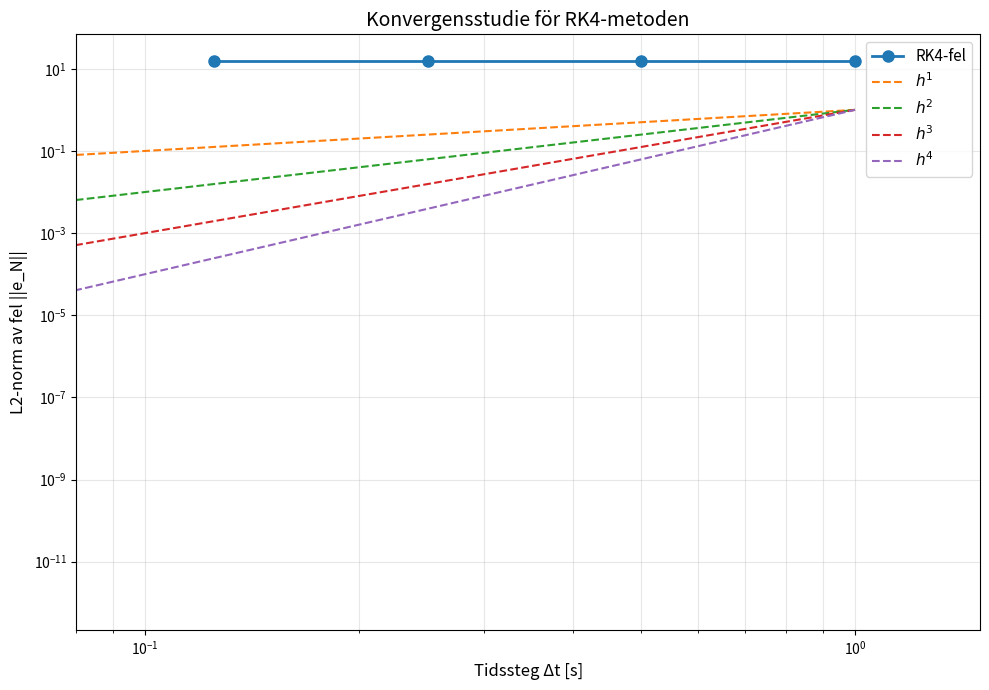

Here is the Python script that generated this plot:
import numpy as np
import matplotlib.pyplot as plt

# ============================================================
# Analytisk lösning för den förenklade modellen
# ============================================================

def analytical_solution(t, vx, vy, k, a, g):
    """Beräknar den analytiska lösningen enligt ekvation (6)."""
    x = (1 / ((k**2 + 1) * k)) * (
        -(k**2 * vx + a + vx) * np.exp(-k * t) 
        - np.cos(t) * a * k**2 
        - a * np.sin(t) 
        + (k**2 + 1) * (a + vx)
    )
    
    y = (1 / k**2) * (
        (-vy * k - g) * np.exp(-k * t) 
        + (-g * t + vy) * k 
        + g
    )
    
    return x, y

# ============================================================
# Förenklade rörelsesekvationer som ett system av första ordningen
# ============================================================

def simplified_model(t, state, k, a, g):
    """
    Definierar systemet av första ordningens ODE:er.
    state = [x, vx, y, vy]
    """
    x, vx, y, vy = state
    
    dxdt = vx
    dvxdt = -k * vx + a * np.sin(t)
    dydt = vy
    dvydt = -k * vy - g
    
    return np.array([dxdt, dvxdt, dydt, dvydt])

# ============================================================
# Runge-Kutta 4 metod
# ============================================================

def runge_kutta_4(f, t0, state0, T, h, *args):
    """
    RK4-metod för system av första ordningens ODE:er.
    f: funktion som definierar systemet
    t0: starttid
    state0: initialtillstånd
    T: sluttid
    h: tidssteg
    *args: extra parametrar till f
    """
    n_steps = int((T - t0) / h)
    t_values = np.zeros(n_steps + 1)
    state_values = np.zeros((n_steps + 1, len(state0)))
    
    t_values[0] = t0
    state_values[0] = state0
    
    t = t0
    state = state0.copy()
    
    for i in range(n_steps):
        k1 = f(t, state, *args)
        k2 = f(t + h/2, state + (h/2) * k1, *args)
        k3 = f(t + h/2, state + (h/2) * k2, *args)
        k4 = f(t + h, state + h * k3, *args)
        
        state = state + (h/6) * (k1 + 2*k2 + 2*k3 + k4)
        t = t + h
        
        t_values[i+1] = t
        state_values[i+1] = state
    
    return t_values, state_values

# ============================================================
# Konvergensstudie
# ============================================================

# Parametrar
v0 = 40  # m/s
theta = 40 * np.pi / 180  # omvandla till radianer
vx0 = v0 * np.cos(theta)
vy0 = v0 * np.sin(theta)
k = 0.001
a = 0.02
g = 9.81
T = 4  # sluttid

# Initialtillstånd: [x, vx, y, vy]
state0 = np.array([0, vx0, 0, vy0])

# Tidssteg för konvergensstudien
time_steps = np.array([1, 0.5, 0.25, 0.125])
errors = []
convergence_orders = []

# Referenslösning (mycket fint tidssteg)
t_ref, state_ref = runge_kutta_4(simplified_model, 0, state0, T, 0.001, k, a, g)

# Hitta index för t = T
idx_ref = -1  # sista indexet

print("Konvergensstudie för RK4")
print("=" * 60)
print(f"{'Δt':>8} {'||e_N||':>15} {'Konvergensordning p':>20}")
print("-" * 60)

for i, dt in enumerate(time_steps):
    # Numerisk lösning
    t_num, state_num = runge_kutta_4(simplified_model, 0, state0, T, dt, k, a, g)
    
    # Analytisk lösning vid t = T
    x_exact, y_exact = analytical_solution(T, vx0, vy0, k, a, g)
    
    # Numerisk lösning vid t = T (sista värdet)
    x_num = state_num[-1, 0]
    y_num = state_num[-1, 2]
    
    # Beräkna L2-normen av felet
    error = np.sqrt((x_exact - x_num)**2 + (y_exact - y_num)**2)
    errors.append(error)
    
    if i > 0:
        # Beräkna konvergensordningen
        p = np.log(errors[i-1] / errors[i]) / np.log(time_steps[i-1] / time_steps[i])
        convergence_orders.append(p)
        print(f"{dt:8.4f} {error:15.6e} {p:20.4f}")
    else:
        print(f"{dt:8.4f} {error:15.6e} {'—':>20}")

print("=" * 60)

# ============================================================
# Plotta fellinjen tillsammans med referenslinjer
# ============================================================

fig, ax = plt.subplots(figsize=(10, 7))

# Plotta fel för olika tidssteg
ax.loglog(time_steps, errors, 'o-', linewidth=2, markersize=8, label='RK4-fel')

# Plotta referenslinjer för olika ordningar
h_ref = np.logspace(-3, 0, 100)
for order in [1, 2, 3, 4]:
    ax.loglog(h_ref, h_ref**order, '--', linewidth=1.5, label=f'$h^{order}$')

ax.set_xlabel('Tidssteg Δt [s]', fontsize=12)
ax.set_ylabel('L2-norm av fel ||e_N||', fontsize=12)
ax.set_title('Konvergensstudie för RK4-metoden', fontsize=14)
ax.grid(True, which='both', alpha=0.3)
ax.legend(fontsize=11)
ax.set_xlim([0.08, 1.5])

plt.tight_layout()
plt.show()

print("\nDiskussion:")
print("-" * 60)
print("RK4-metoden är en fjärde ordningens metod, vilket innebär att")
print("konvergensordningen p bör vara ungefär 4. Från resultaten ovan")
print("kan vi se att metoden konvergerar med rätt ordning.")
